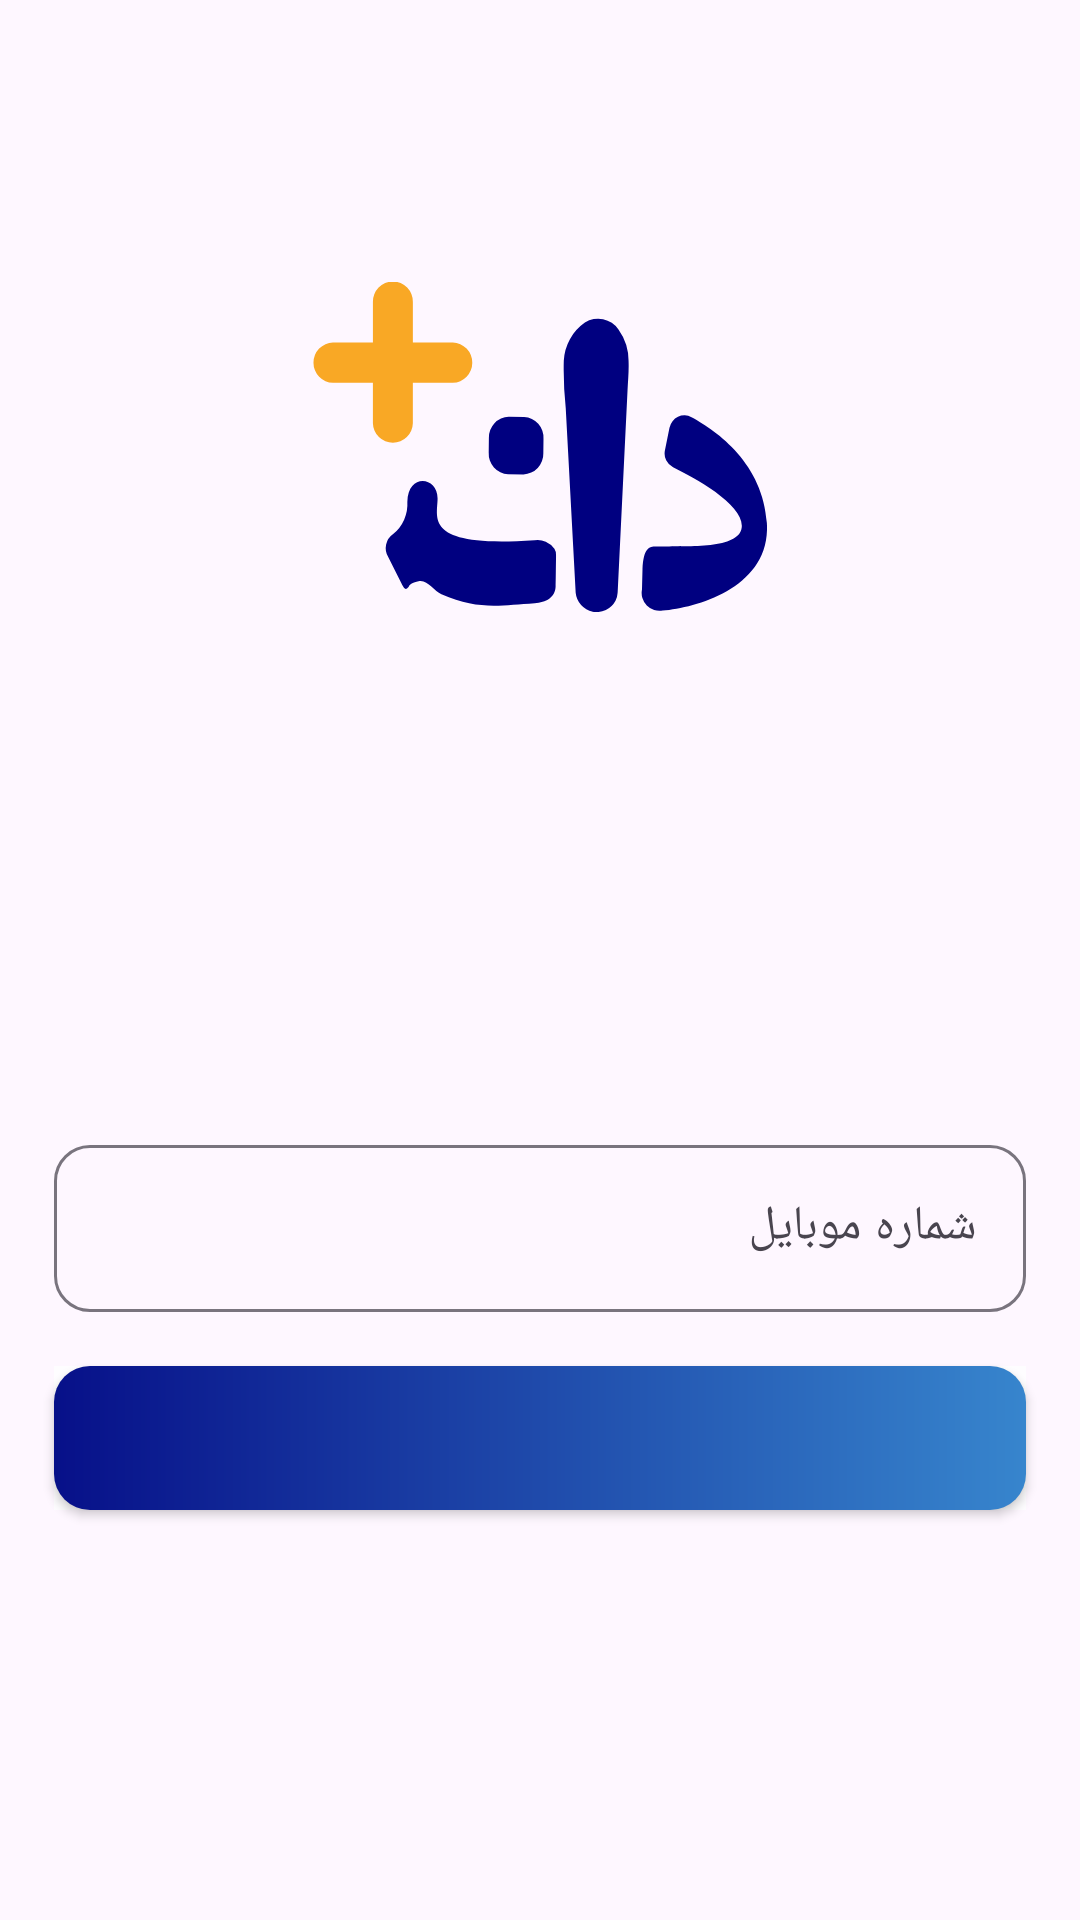

Write the Android layout XML for this screen, with the resource values it uses.
<!-- AndroidManifest.xml: application theme Theme.Daneshjooyar -->
<!-- res/layout/activity_login.xml -->
<?xml version="1.0" encoding="utf-8"?>
<androidx.constraintlayout.widget.ConstraintLayout xmlns:android="http://schemas.android.com/apk/res/android"
    xmlns:app="http://schemas.android.com/apk/res-auto"
    xmlns:tools="http://schemas.android.com/tools"
    android:layout_width="match_parent"
    android:layout_height="match_parent"
    tools:context=".ui.LoginActivity">

    <androidx.appcompat.widget.AppCompatImageView
        android:id="@+id/ic_daneshjooyar"
        android:layout_width="0dp"
        android:layout_height="110dp"
        android:layout_margin="94dp"
        app:layout_constraintEnd_toEndOf="parent"
        app:layout_constraintStart_toStartOf="parent"
        app:layout_constraintTop_toTopOf="parent"
        app:srcCompat="@drawable/ic_daneshjooyar" />

    <TextView
        android:id="@+id/txt_title"
        android:layout_width="wrap_content"
        android:layout_height="wrap_content"
        android:layout_marginTop="94dp"
        android:layout_marginEnd="18dp"
        android:textColor="@color/black"
        android:layoutDirection="ltr"
        android:textSize="22sp"
        android:textStyle="bold"
        app:layout_constraintEnd_toEndOf="parent"
        app:layout_constraintTop_toBottomOf="@+id/ic_daneshjooyar"
        tools:text="ورود یا ثبت نام" />

    <TextView
        android:id="@+id/txt_request"
        android:layout_width="wrap_content"
        android:layout_height="wrap_content"
        android:layout_marginTop="12dp"
        android:layout_marginEnd="18dp"
        android:textColor="@color/black"
        android:textSize="14sp"
        android:layoutDirection="ltr"
        app:layout_constraintEnd_toEndOf="parent"
        app:layout_constraintTop_toBottomOf="@+id/txt_title"
        tools:text="لطفا شماره موبایل خود را وارد کنید" />

    <com.google.android.material.textfield.TextInputLayout
        android:id="@+id/number_edt_layout"
        android:layout_width="0dp"
        android:layout_height="wrap_content"
        android:layout_margin="18dp"
        app:errorIconTint="@null"
        android:layoutDirection="rtl"
        app:boxCornerRadiusBottomEnd="12dp"
        app:boxCornerRadiusBottomStart="12dp"
        app:boxCornerRadiusTopEnd="12dp"
        app:boxCornerRadiusTopStart="12dp"
        app:layout_constraintEnd_toEndOf="parent"
        app:layout_constraintStart_toStartOf="parent"
        app:layout_constraintTop_toBottomOf="@+id/ic_edit">

        <com.google.android.material.textfield.TextInputEditText
            android:id="@+id/number_edt"
            android:layout_width="match_parent"
            android:layout_height="match_parent"
            android:hint="@string/phone_number"
            android:textDirection="rtl"
            android:layoutDirection="rtl"
            android:inputType="number"
            android:textColor="@color/black"
            android:textSize="16sp" />

    </com.google.android.material.textfield.TextInputLayout>

    <androidx.appcompat.widget.AppCompatImageView
        android:id="@+id/clear_edt"
        android:layout_width="wrap_content"
        android:layout_height="wrap_content"
        android:layout_marginStart="8dp"
        android:layout_marginTop="20dp"
        android:visibility="invisible"
        android:layoutDirection="ltr"
        app:layout_constraintStart_toStartOf="@+id/number_edt_layout"
        app:layout_constraintTop_toTopOf="@+id/number_edt_layout"
        app:srcCompat="@drawable/ic_clear" />

    <include
        layout="@layout/edit_texts"
        android:id="@+id/edit_texts"
        android:layout_width="0dp"
        android:layout_height="wrap_content"
        android:layout_margin="18dp"
        app:layout_constraintEnd_toEndOf="parent"
        app:layout_constraintStart_toStartOf="parent"
        app:layout_constraintTop_toBottomOf="@+id/number_edt_layout"/>

    <Button
        android:id="@+id/button"
        android:layout_width="0dp"
        android:layout_height="wrap_content"
        android:layout_margin="18dp"
        android:background="@drawable/back_button"
        android:textSize="20sp"
        app:backgroundTint="@null"
        app:layout_constraintEnd_toEndOf="parent"
        app:layout_constraintStart_toStartOf="parent"
        app:layout_constraintTop_toBottomOf="@+id/error_text"
        tools:text="تایید و ادامه" />

    <View
        android:id="@+id/false_button"
        android:layout_width="0dp"
        android:layout_height="0dp"
        android:layoutDirection="ltr"
        android:background="#bbffffff"
        app:layout_constraintBottom_toBottomOf="@+id/button"
        app:layout_constraintEnd_toEndOf="@+id/button"
        app:layout_constraintStart_toStartOf="@+id/button"
        app:layout_constraintTop_toTopOf="@+id/button" />

    <TextView
        android:id="@+id/txt_bottom"
        android:layout_width="wrap_content"
        android:layout_height="wrap_content"
        android:layout_margin="18dp"
        android:textColor="@color/black"
        android:textSize="16sp"
        android:layoutDirection="ltr"
        app:layout_constraintEnd_toEndOf="parent"
        app:layout_constraintStart_toStartOf="parent"
        app:layout_constraintTop_toBottomOf="@+id/button"
        tools:text="شرایط و قوانین دانشجویار را مطالعه کردم و میپذیرم." />

    <androidx.constraintlayout.widget.Group
        android:id="@+id/edit"
        android:layout_width="wrap_content"
        android:layout_height="wrap_content"
        android:visibility="gone"
        app:constraint_referenced_ids="ic_edit,txt_edit" />

    <androidx.appcompat.widget.AppCompatImageView
        android:id="@+id/ic_edit"
        android:layout_width="wrap_content"
        android:layout_height="wrap_content"
        android:layout_margin="18dp"
        android:layoutDirection="ltr"
        app:layout_constraintEnd_toEndOf="parent"
        app:layout_constraintTop_toBottomOf="@+id/txt_request"
        app:srcCompat="@drawable/ic_edit" />

    <TextView
        android:id="@+id/txt_edit"
        android:layout_width="wrap_content"
        android:layout_height="wrap_content"
        android:layout_margin="8dp"
        android:text="@string/edit_number"
        android:textColor="#000080"
        android:textSize="16sp"
        android:layoutDirection="ltr"
        app:layout_constraintBottom_toBottomOf="@+id/ic_edit"
        app:layout_constraintEnd_toStartOf="@+id/ic_edit"
        app:layout_constraintTop_toTopOf="@+id/ic_edit" />

    <TextView
        android:id="@+id/error_text"
        android:layout_width="wrap_content"
        android:layout_height="wrap_content"
        android:textSize="16sp"
        android:textColor="@color/red"
        android:visibility="gone"
        android:layoutDirection="ltr"
        android:text="@string/text_error_code"
        app:layout_constraintEnd_toEndOf="@+id/edit_texts"
        app:layout_constraintTop_toBottomOf="@+id/edit_texts" />

</androidx.constraintlayout.widget.ConstraintLayout>
<!-- res/layout/edit_texts.xml (included above) -->
<?xml version="1.0" encoding="utf-8"?>
<LinearLayout xmlns:android="http://schemas.android.com/apk/res/android"
    android:id="@+id/layout"
    android:layout_width="match_parent"
    android:layout_height="65dp"
    android:background="@drawable/back_edt_code"
    android:gravity="center"
    android:orientation="horizontal"
    android:visibility="gone">

    <androidx.appcompat.widget.AppCompatEditText
        android:id="@+id/code_1"
        android:layout_width="50dp"
        android:layout_height="match_parent"
        android:layout_margin="8dp"
        android:maxLength="1"
        android:inputType="number"
        android:textAlignment="center"
        android:textColor="@color/black"
        android:textSize="20sp" />

    <androidx.appcompat.widget.AppCompatEditText
        android:id="@+id/code_2"
        android:layout_width="50dp"
        android:layout_height="match_parent"
        android:layout_margin="8dp"
        android:maxLength="1"
        android:inputType="number"
        android:textAlignment="center"
        android:textColor="@color/black"
        android:textSize="20sp" />

    <androidx.appcompat.widget.AppCompatEditText
        android:id="@+id/code_3"
        android:layout_width="50dp"
        android:layout_height="match_parent"
        android:layout_margin="8dp"
        android:maxLength="1"
        android:inputType="number"
        android:textAlignment="center"
        android:textColor="@color/black"
        android:textSize="20sp" />

    <androidx.appcompat.widget.AppCompatEditText
        android:id="@+id/code_4"
        android:layout_width="50dp"
        android:layout_height="match_parent"
        android:layout_margin="8dp"
        android:maxLength="1"
        android:inputType="number"
        android:textAlignment="center"
        android:textColor="@color/black"
        android:textSize="20sp" />

    <androidx.appcompat.widget.AppCompatEditText
        android:id="@+id/code_5"
        android:layout_width="50dp"
        android:layout_height="match_parent"
        android:layout_margin="8dp"
        android:maxLength="1"
        android:inputType="number"
        android:textAlignment="center"
        android:textColor="@color/black"
        android:textSize="20sp" />

</LinearLayout>
<!-- resources referenced by this layout -->
<resources>
  <color name="black">#FF000000</color>
  <color name="red">#ff0000</color>
  <!-- drawable back_button (drawable) -->
  <?xml version="1.0" encoding="utf-8"?>
  <shape xmlns:android="http://schemas.android.com/apk/res/android"
      android:shape="rectangle">
  
      <gradient
          android:startColor="@color/primary"
          android:endColor="#3785CD"
          />
  
      <corners android:radius="12dp"/>
  
  </shape>
  <!-- drawable back_edt_code (drawable) -->
  <?xml version="1.0" encoding="utf-8"?>
  <shape xmlns:android="http://schemas.android.com/apk/res/android"
      android:shape="rectangle">
  
      <corners android:radius="12dp"/>
  
      <stroke
          android:width="1dp"
          android:color="@color/black"/>
  
  </shape>
  <!-- drawable ic_daneshjooyar: vector/xml drawable (drawable, 2157 chars, omitted) -->
  <!-- drawable ic_edit (drawable) -->
  <vector xmlns:android="http://schemas.android.com/apk/res/android"
      android:width="24dp"
      android:height="24dp"
      android:viewportWidth="24"
      android:viewportHeight="24">
    <path
        android:pathData="M15,22.75H9C3.57,22.75 1.25,20.43 1.25,15V9C1.25,3.57 3.57,1.25 9,1.25H11C11.41,1.25 11.75,1.59 11.75,2C11.75,2.41 11.41,2.75 11,2.75H9C4.39,2.75 2.75,4.39 2.75,9V15C2.75,19.61 4.39,21.25 9,21.25H15C19.61,21.25 21.25,19.61 21.25,15V13C21.25,12.59 21.59,12.25 22,12.25C22.41,12.25 22.75,12.59 22.75,13V15C22.75,20.43 20.43,22.75 15,22.75Z"
        android:fillColor="#000080"/>
    <path
        android:pathData="M8.5,17.69C7.89,17.69 7.33,17.47 6.92,17.07C6.43,16.58 6.22,15.87 6.33,15.12L6.76,12.11C6.84,11.53 7.22,10.78 7.63,10.37L15.51,2.49C17.5,0.5 19.52,0.5 21.51,2.49C22.6,3.58 23.09,4.69 22.99,5.8C22.9,6.7 22.42,7.58 21.51,8.48L13.63,16.36C13.22,16.77 12.47,17.15 11.89,17.23L8.88,17.66C8.75,17.69 8.62,17.69 8.5,17.69ZM16.57,3.55L8.69,11.43C8.5,11.62 8.28,12.06 8.24,12.32L7.81,15.33C7.77,15.62 7.83,15.86 7.98,16.01C8.13,16.16 8.37,16.22 8.66,16.18L11.67,15.75C11.93,15.71 12.38,15.49 12.56,15.3L20.44,7.42C21.09,6.77 21.43,6.19 21.48,5.65C21.54,5 21.2,4.31 20.44,3.54C18.84,1.94 17.74,2.39 16.57,3.55Z"
        android:fillColor="#000080"/>
    <path
        android:pathData="M19.85,9.83C19.78,9.83 19.71,9.82 19.65,9.8C17.02,9.06 14.93,6.97 14.19,4.34C14.08,3.94 14.31,3.53 14.71,3.41C15.11,3.3 15.52,3.53 15.63,3.93C16.23,6.06 17.92,7.75 20.05,8.35C20.45,8.46 20.68,8.88 20.57,9.28C20.48,9.62 20.18,9.83 19.85,9.83Z"
        android:fillColor="#000080"/>
  </vector>
  <string name="edit_number">ویرایش شماره</string>
  <string name="phone_number">شماره موبایل</string>
  <string name="text_error_code">کد تایید وارد شده نامعتبر است.</string>
  <style name="Theme.Daneshjooyar" parent="Base.Theme.Daneshjooyar" />
  <color name="primary">#071089</color>
  <style name="Base.Theme.Daneshjooyar" parent="Theme.Material3.DayNight.NoActionBar">
          
          <item name="fontFamily">@font/tanha</item>
          <item name="colorPrimary">@color/primary</item>
      </style>
</resources>
